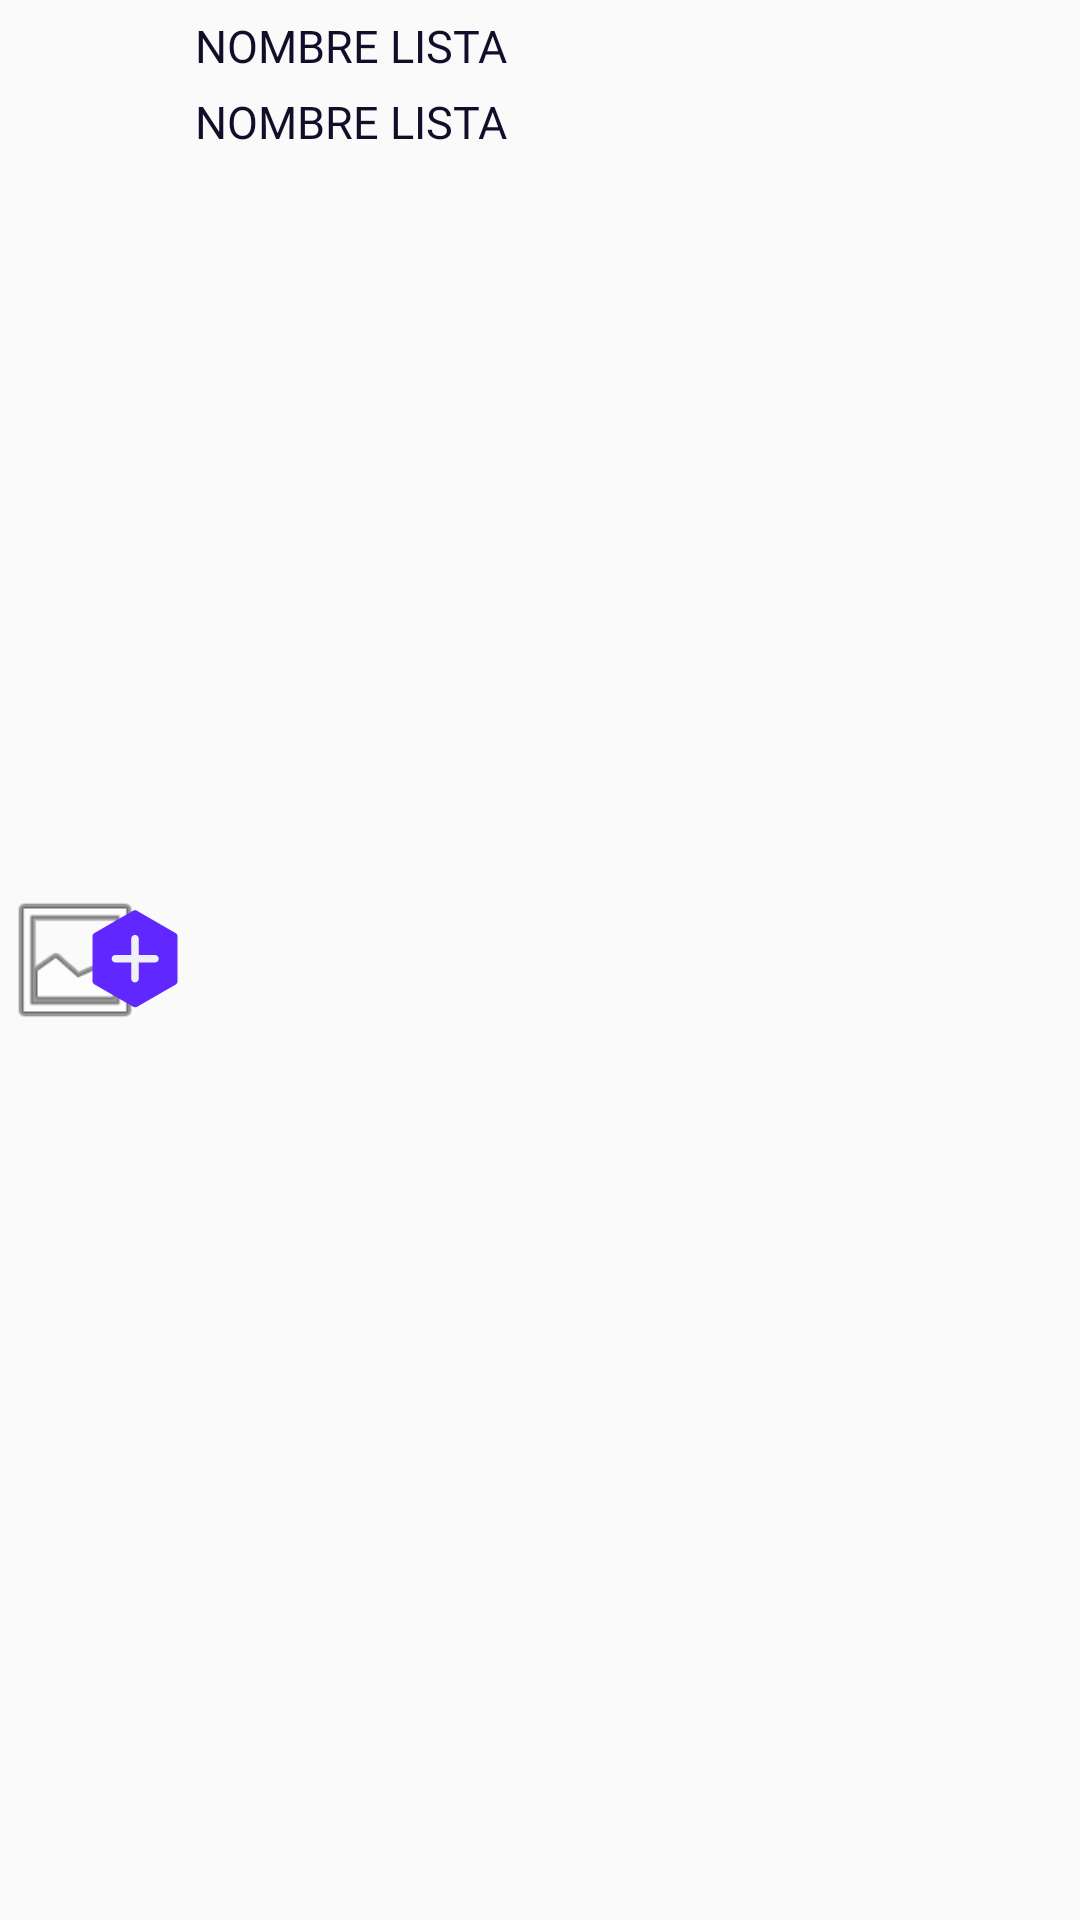

Layout XML and referenced resources for this Android screen:
<!-- AndroidManifest.xml: application theme SplashTheme -->
<!-- res/layout/fragment_aniadirlista_lista.xml -->
<?xml version="1.0" encoding="utf-8"?>
<androidx.constraintlayout.widget.ConstraintLayout xmlns:android="http://schemas.android.com/apk/res/android"
    xmlns:app="http://schemas.android.com/apk/res-auto"
    xmlns:tools="http://schemas.android.com/tools"
    android:layout_width="wrap_content"
    android:layout_height="wrap_content"
    tools:context=".fragment_aniadirlista_lista"
    android:layout_marginStart="20dp"
    android:layout_marginTop="20dp">


    <com.google.android.material.imageview.ShapeableImageView
        android:id="@+id/imageview_lista_juego"
        android:layout_width="50dp"
        android:layout_height="50dp"
        android:layout_gravity="center"
        android:scaleType="centerCrop"
        android:src="@android:drawable/ic_menu_gallery"
        app:layout_constraintBaseline_toBottomOf="parent"
        app:layout_constraintBottom_toBottomOf="parent"
        app:layout_constraintStart_toStartOf="parent"
        app:layout_constraintTop_toTopOf="parent"
        app:shapeAppearanceOverlay="@style/roundimageview" />

    <TextView
        android:id="@+id/tx_lista_nombre"
        android:layout_width="270dp"
        android:layout_height="wrap_content"
        android:fontFamily="@font/armata"
        android:maxWidth="270dp"
        android:maxHeight="51dp"
        android:layout_marginTop="5dp"
        android:layout_marginStart="15dp"
        android:text="NOMBRE LISTA"
        android:textColor="@color/colorTerciario"
        android:textSize="15sp"
        app:layout_constraintStart_toEndOf="@+id/imageview_lista_juego"
        app:layout_constraintTop_toTopOf="parent" />

    <ImageView
        android:id="@+id/img_lista_linea"
        android:layout_width="wrap_content"
        android:layout_height="wrap_content"
        android:layout_marginStart="15dp"
        android:src="@drawable/linea"
        app:layout_constraintStart_toEndOf="@+id/imageview_lista_juego"
        app:layout_constraintTop_toBottomOf="@+id/tx_lista_nombre" />

    <TextView
        android:id="@+id/tx_lista_numjuegos"
        android:layout_width="270dp"
        android:layout_height="wrap_content"
        android:fontFamily="@font/advent_pro"
        android:layout_marginTop="5dp"
        android:maxWidth="270dp"
        android:maxHeight="51dp"
        android:layout_marginStart="15dp"
        android:text="NOMBRE LISTA"
        android:textColor="@color/colorTerciario"
        android:textSize="15sp"
        app:layout_constraintStart_toEndOf="@+id/imageview_lista_juego"
        app:layout_constraintTop_toBottomOf="@+id/img_lista_linea" />

    <ImageView
        android:id="@+id/img_lista_mas"
        android:layout_width="40dp"
        android:layout_height="40dp"
        android:src="@drawable/botonflotante"
        app:layout_constraintBottom_toBottomOf="parent"
        app:layout_constraintEnd_toEndOf="@+id/img_lista_linea"
        app:layout_constraintTop_toTopOf="parent" />

</androidx.constraintlayout.widget.ConstraintLayout>
<!-- resources referenced by this layout -->
<resources>
  <color name="colorTerciario">#140D29</color>
  <!-- drawable botonflotante (drawable) -->
  <vector xmlns:android="http://schemas.android.com/apk/res/android"
      android:width="76dp"
      android:height="76dp"
      android:viewportWidth="76"
      android:viewportHeight="76">
    <path
        android:strokeWidth="1"
        android:pathData="M62.588,21.608L36.51,8.941L12.667,23.843V50.667L36.51,66.314L62.588,50.667V21.608Z"
        android:fillColor="#6127FF"
        android:strokeColor="#6127FF"/>
    <path
        android:pathData="M38,52.218C37.37,52.218 36.766,51.968 36.321,51.523C35.875,51.077 35.625,50.473 35.625,49.843V24.51C35.625,23.88 35.875,23.276 36.321,22.831C36.766,22.385 37.37,22.135 38,22.135C38.63,22.135 39.234,22.385 39.679,22.831C40.125,23.276 40.375,23.88 40.375,24.51V49.843C40.375,50.473 40.125,51.077 39.679,51.523C39.234,51.968 38.63,52.218 38,52.218Z"
        android:fillColor="#EFEFF6"/>
    <path
        android:pathData="M50.667,39.552H25.333C24.755,39.485 24.221,39.207 23.834,38.772C23.446,38.337 23.232,37.775 23.232,37.193C23.232,36.61 23.446,36.048 23.834,35.613C24.221,35.178 24.755,34.901 25.333,34.833H50.667C51.297,34.833 51.901,35.084 52.346,35.529C52.791,35.974 53.042,36.579 53.042,37.208C53.042,37.838 52.791,38.443 52.346,38.888C51.901,39.333 51.297,39.583 50.667,39.583V39.552Z"
        android:fillColor="#EFEFF6"/>
    <path
        android:pathData="M38,67.893C37.578,67.897 37.162,67.787 36.797,67.577L12.255,53.422C11.901,53.207 11.608,52.904 11.403,52.544C11.198,52.184 11.088,51.778 11.083,51.363V23.022C11.078,22.605 11.184,22.195 11.39,21.834C11.596,21.472 11.894,21.171 12.255,20.963L36.797,6.777C37.16,6.574 37.569,6.468 37.984,6.468C38.4,6.468 38.809,6.574 39.172,6.777L63.713,20.963C64.082,21.165 64.389,21.463 64.601,21.825C64.813,22.188 64.922,22.602 64.917,23.022V51.522C64.912,51.94 64.799,52.349 64.588,52.71C64.377,53.071 64.075,53.371 63.713,53.58L39.172,67.735C38.803,67.895 38.398,67.949 38,67.893ZM15.833,49.97L38,62.637L60.167,49.97V24.383L38,11.717L15.833,24.383V49.97Z"
        android:fillColor="#6127FF"/>
  </vector>
  <style name="roundimageview">
          <item name="cornerFamily">rounded</item>
          <item name="cornerSize">8dp</item>
      </style>
  <style name="SplashTheme" parent="Theme.AppCompat.Light.NoActionBar">
  
          <item name="windowActionBar">false</item>
          <item name="windowNoTitle">true</item>
          <item name="android:windowFullscreen">true</item>
  
      </style>
</resources>
